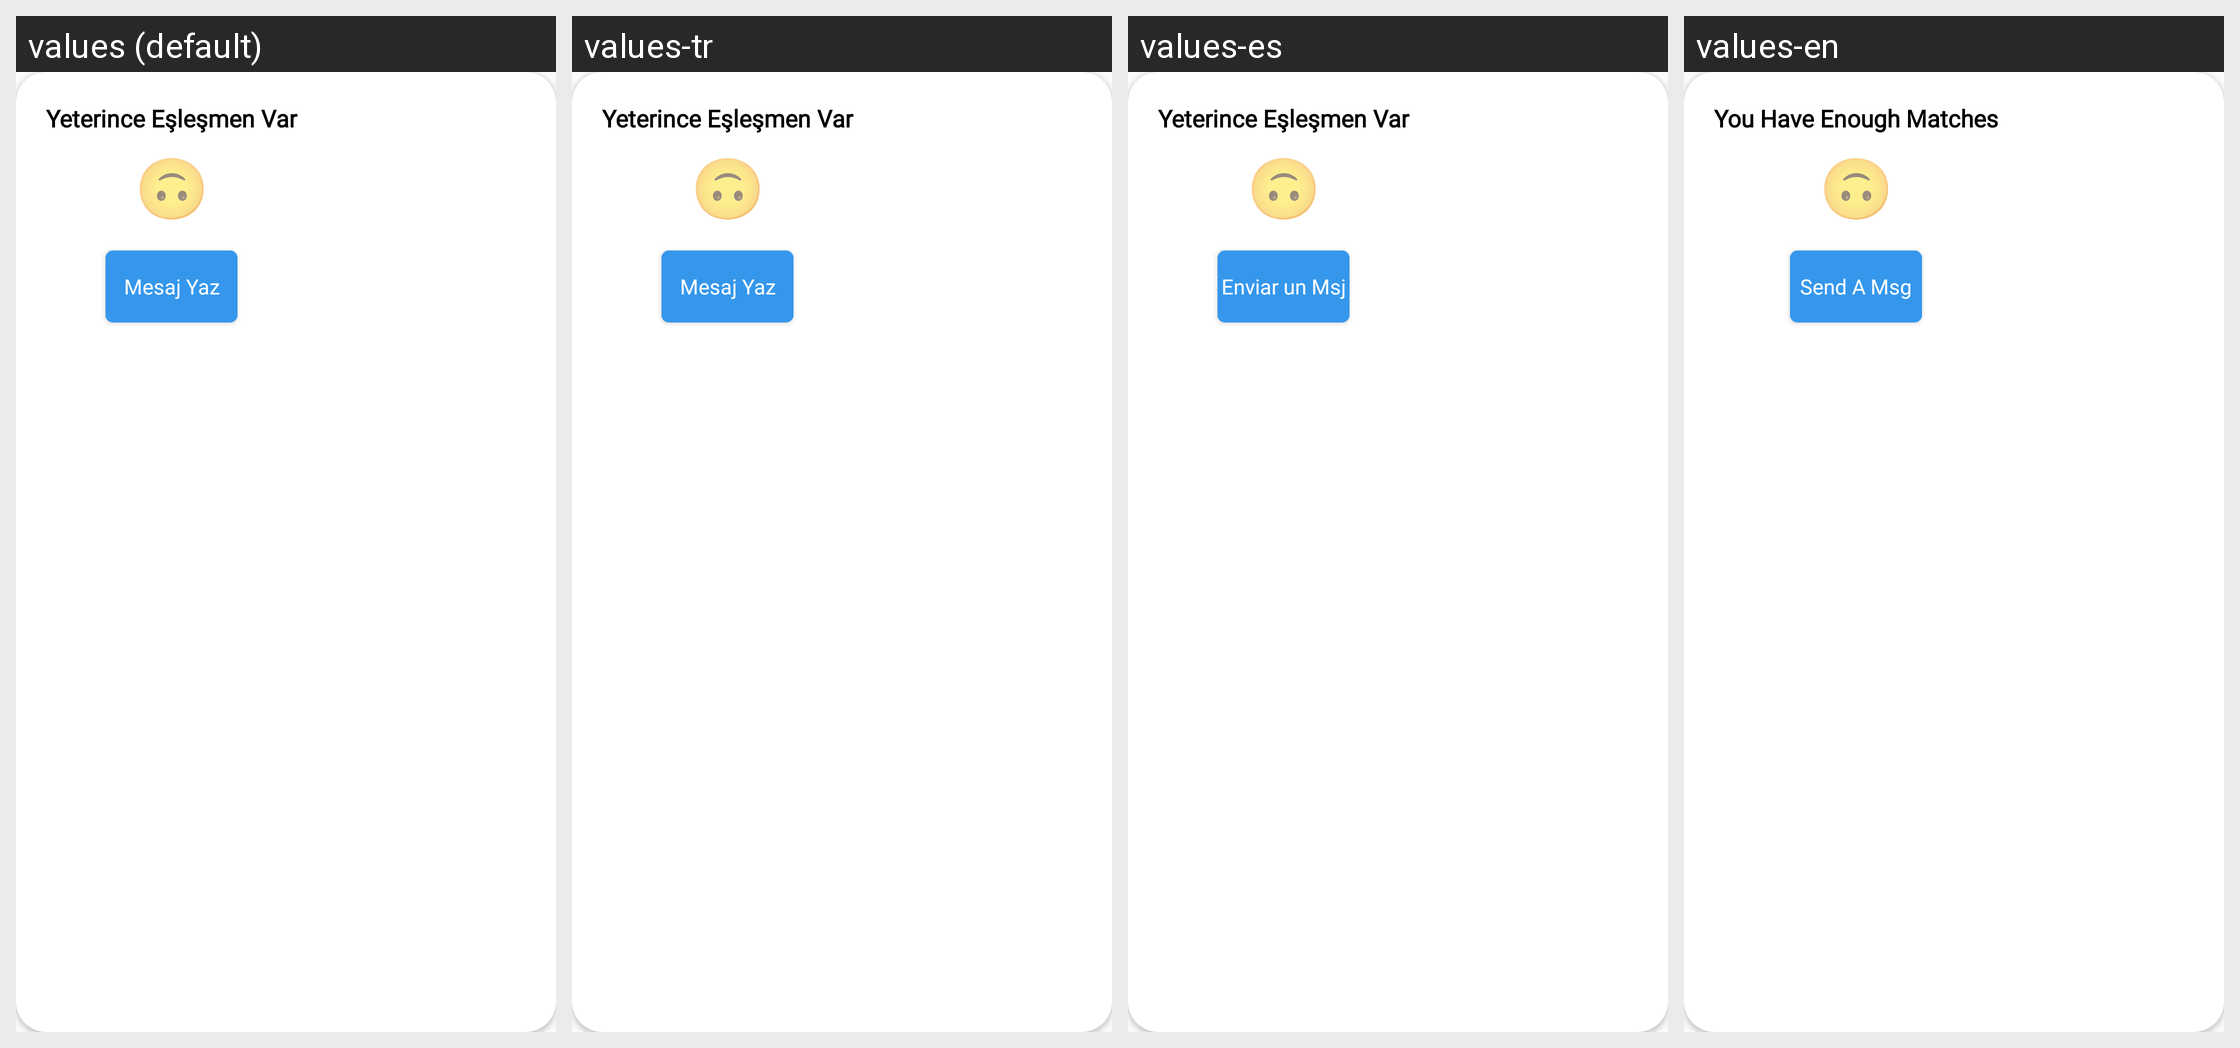

Translations of the strings shown on this Android screen, per locale in the grid:
Android screen res/layout/yeterince_eslesmen_var.xml rendered under 4 locales, left to right: values (default), values-tr, values-es, values-en. Device: Nexus 5 (rendered at 1080×1920; each locale shown at half size, 540×960, under a caption strip naming it); theme AppTheme.
Other locales in the repository, not shown: values-pt-rBR.
Strings drawn on this screen, with the default value and each locale's value (text and hints the layout hard-codes, and strings that could not be matched under every locale, appear in the picture but are not listed):

yeterince_eslesmen_var
  values: Yeterince Eşleşmen Var
  values-tr: Yeterince Eşleşmen Var
  values-es: Yeterince Eşleşmen Var
  values-en: You Have Enough Matches

mesaj_gonder
  values: Mesaj Yaz
  values-tr: Mesaj Yaz
  values-es: Enviar un Msj
  values-en: Send A Msg
